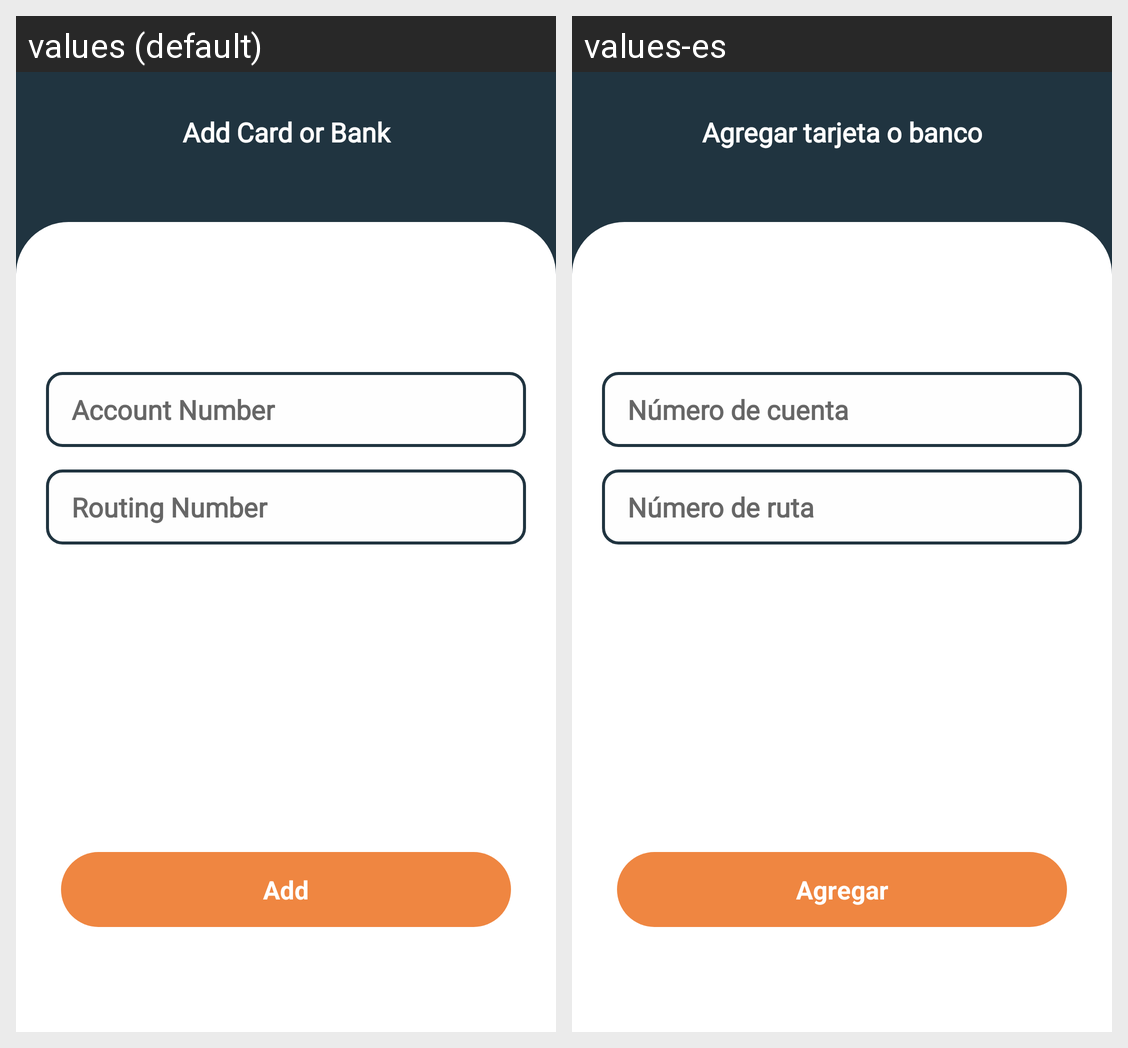

The Android screen above is rendered under two locales of the same app. Produce the string resources it draws, with the default and per-locale values.
Android screen res/layout/activity_add_bank_account.xml rendered under 2 locales, left to right: values (default), values-es. Device: Nexus 5 (rendered at 1080×1920; each locale shown at half size, 540×960, under a caption strip naming it); theme Theme.ZeraApp.
Strings drawn on this screen, with the default value and each locale's value (text and hints the layout hard-codes, and strings that could not be matched under every locale, appear in the picture but are not listed):

addBankOrCard
  values: Add Card or Bank
  values-es: Agregar tarjeta o banco

accountNumber
  values: Account Number
  values-es: Número de cuenta

routingNumber
  values: Routing Number
  values-es: Número de ruta

add
  values: Add
  values-es: Agregar
